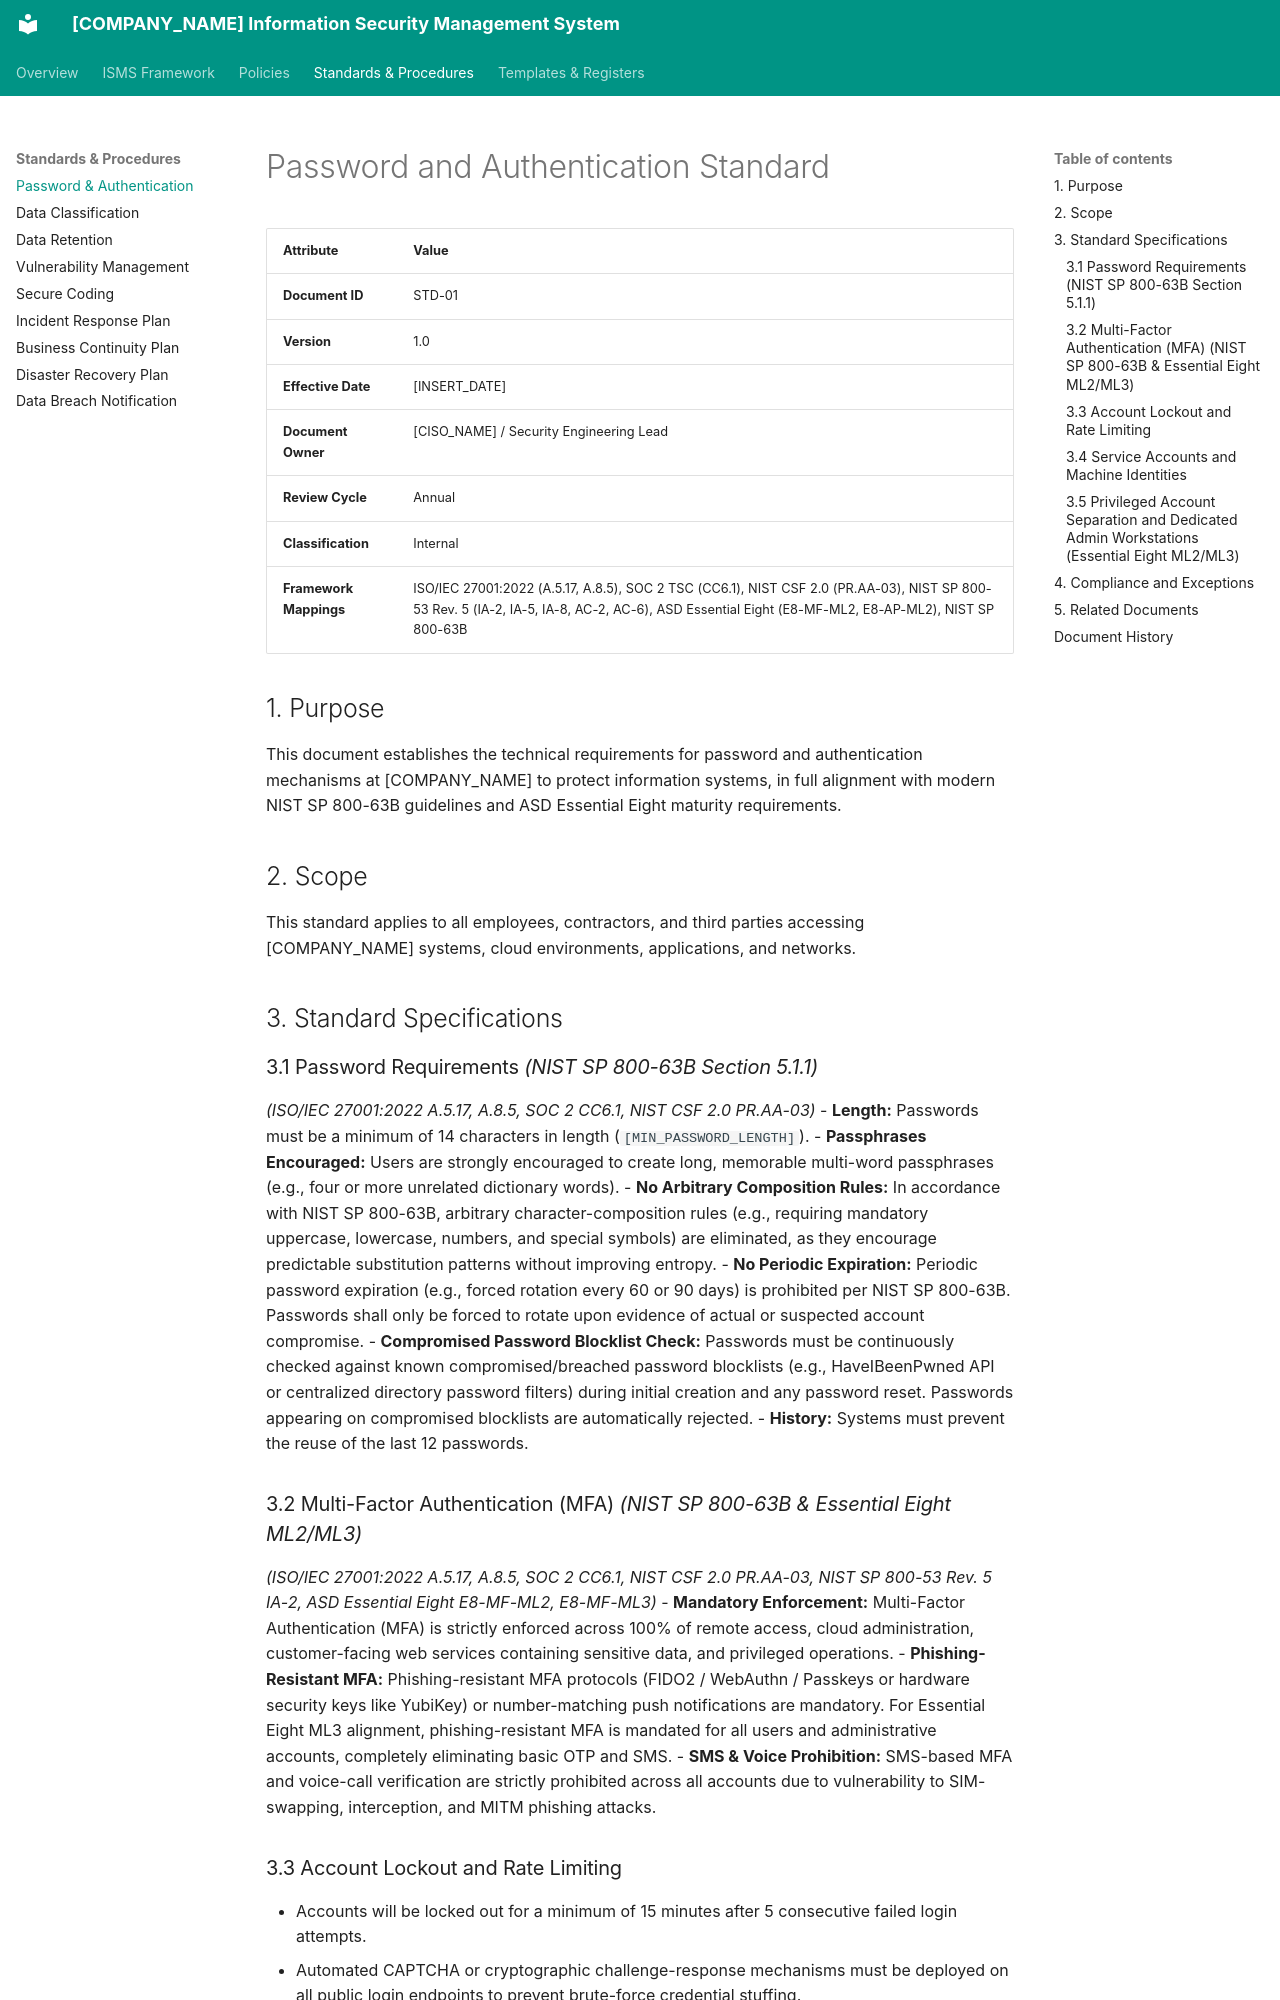

repository: craetive-australia/security-standards-template · page: 03_Standards_and_Procedures/01_Password_and_Authentication_Standard/index.html · generator: mkdocs

# Password and Authentication Standard

| Attribute | Value |
| :--- | :--- |
| **Document ID** | STD-01 |
| **Version** | 1.0 |
| **Effective Date** | [INSERT_DATE] |
| **Document Owner** | [CISO_NAME] / Security Engineering Lead |
| **Review Cycle** | Annual |
| **Classification** | Internal |
| **Framework Mappings** | ISO/IEC 27001:2022 (A.5.17, A.8.5), SOC 2 TSC (CC6.1), NIST CSF 2.0 (PR.AA-03), NIST SP 800-53 Rev. 5 (IA-2, IA-5, IA-8, AC-2, AC-6), ASD Essential Eight (E8-MF-ML2, E8-AP-ML2), NIST SP 800-63B |

## 1. Purpose
This document establishes the technical requirements for password and authentication mechanisms at [COMPANY_NAME] to protect information systems, in full alignment with modern NIST SP 800-63B guidelines and ASD Essential Eight maturity requirements.

## 2. Scope
This standard applies to all employees, contractors, and third parties accessing [COMPANY_NAME] systems, cloud environments, applications, and networks.

## 3. Standard Specifications

### 3.1 Password Requirements *(NIST SP 800-63B Section 5.1.1)*
*(ISO/IEC 27001:2022 A.5.17, A.8.5, SOC 2 CC6.1, NIST CSF 2.0 PR.AA-03)*
- **Length:** Passwords must be a minimum of 14 characters in length (`[MIN_PASSWORD_LENGTH]`).
- **Passphrases Encouraged:** Users are strongly encouraged to create long, memorable multi-word passphrases (e.g., four or more unrelated dictionary words).
- **No Arbitrary Composition Rules:** In accordance with NIST SP 800-63B, arbitrary character-composition rules (e.g., requiring mandatory uppercase, lowercase, numbers, and special symbols) are eliminated, as they encourage predictable substitution patterns without improving entropy.
- **No Periodic Expiration:** Periodic password expiration (e.g., forced rotation every 60 or 90 days) is prohibited per NIST SP 800-63B. Passwords shall only be forced to rotate upon evidence of actual or suspected account compromise.
- **Compromised Password Blocklist Check:** Passwords must be continuously checked against known compromised/breached password blocklists (e.g., HaveIBeenPwned API or centralized directory password filters) during initial creation and any password reset. Passwords appearing on compromised blocklists are automatically rejected.
- **History:** Systems must prevent the reuse of the last 12 passwords.

### 3.2 Multi-Factor Authentication (MFA) *(NIST SP 800-63B & Essential Eight ML2/ML3)*
*(ISO/IEC 27001:2022 A.5.17, A.8.5, SOC 2 CC6.1, NIST CSF 2.0 PR.AA-03, NIST SP 800-53 Rev. 5 IA-2, ASD Essential Eight E8-MF-ML2, E8-MF-ML3)*
- **Mandatory Enforcement:** Multi-Factor Authentication (MFA) is strictly enforced across 100% of remote access, cloud administration, customer-facing web services containing sensitive data, and privileged operations.
- **Phishing-Resistant MFA:** Phishing-resistant MFA protocols (FIDO2 / WebAuthn / Passkeys or hardware security keys like YubiKey) or number-matching push notifications are mandatory. For Essential Eight ML3 alignment, phishing-resistant MFA is mandated for all users and administrative accounts, completely eliminating basic OTP and SMS.
- **SMS & Voice Prohibition:** SMS-based MFA and voice-call verification are strictly prohibited across all accounts due to vulnerability to SIM-swapping, interception, and MITM phishing attacks.

### 3.3 Account Lockout and Rate Limiting
- Accounts will be locked out for a minimum of 15 minutes after 5 consecutive failed login attempts.
- Automated CAPTCHA or cryptographic challenge-response mechanisms must be deployed on all public login endpoints to prevent brute-force credential stuffing.
